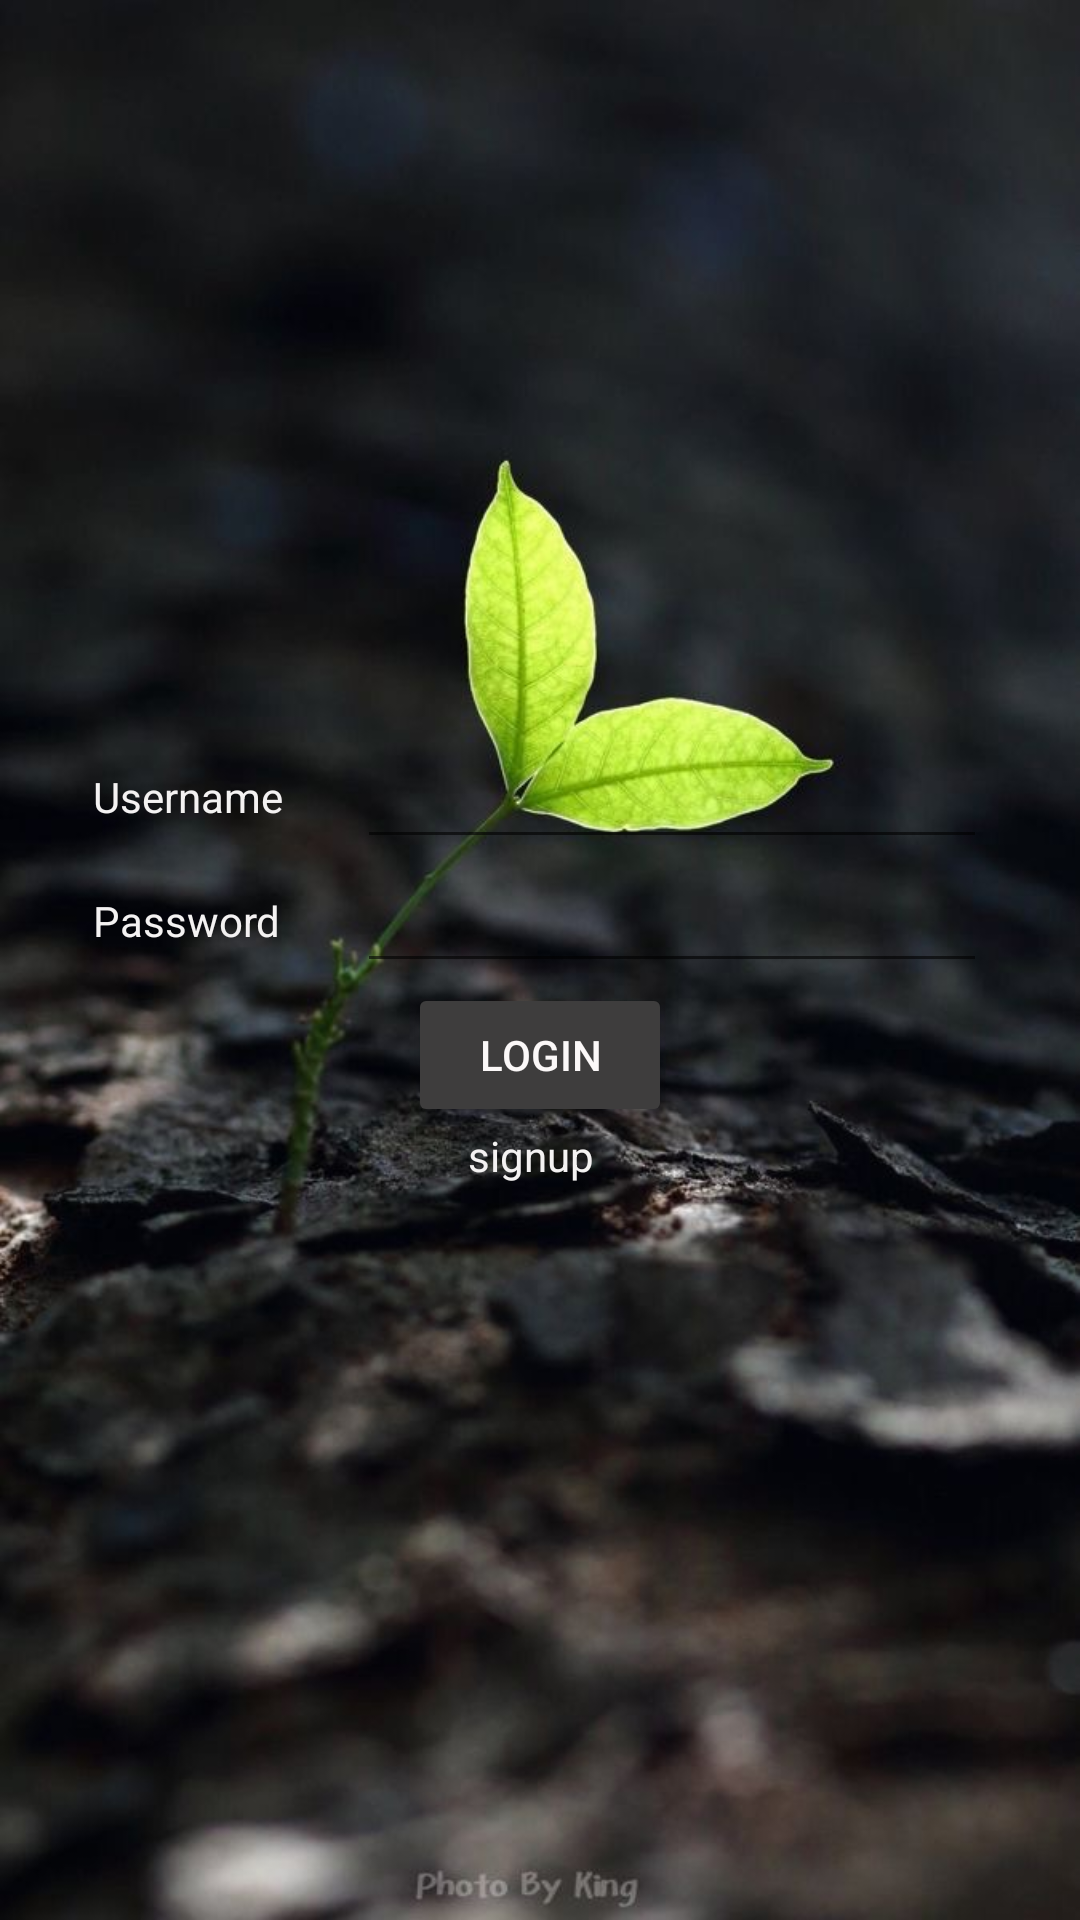

This screen was rendered from an Android layout file. Write that file and the resources it references.
<!-- AndroidManifest.xml: application theme Theme.AgroAgventure -->
<!-- res/layout/activity_login.xml -->
<?xml version="1.0" encoding="utf-8"?>
    <LinearLayout  xmlns:android="http://schemas.android.com/apk/res/android"
        xmlns:app="http://schemas.android.com/apk/res-auto"
        xmlns:tools="http://schemas.android.com/tools"
        android:layout_width="match_parent"
        android:layout_height="match_parent"
    android:background="@drawable/login"
        android:orientation="vertical">

    <TableLayout
        android:layout_width="match_parent"
        android:layout_height="match_parent"
        android:backgroundTint="#FFFFFF"
        android:gravity="center">

        <TableRow
            android:layout_width="match_parent"
            android:layout_height="match_parent"
            android:gravity="center">

            <TextView
                android:id="@+id/textView2"
                android:layout_width="wrap_content"
                android:layout_height="wrap_content"
                android:text="Username"
                android:textColor="#F4F2F2" />

            <EditText
                android:id="@+id/editTextTextPersonName9"
                android:layout_width="wrap_content"
                android:layout_height="wrap_content"
                android:ems="10"
                android:inputType="textPersonName"
                android:textColor="#EFEAEA" />

        </TableRow>

        <TableRow
            android:layout_width="match_parent"
            android:layout_height="match_parent"
            android:gravity="center">

            <TextView
                android:id="@+id/textView3"
                android:layout_width="wrap_content"
                android:layout_height="wrap_content"
                android:text="Password"
                android:textColor="#F4F2F2" />

            <EditText
                android:id="@+id/editTextTextPassword3"
                android:layout_width="197dp"
                android:layout_height="wrap_content"
                android:ems="10"
                android:inputType="textPassword"
                android:textColor="#EFEAEA" />

        </TableRow>

        <TableRow
            android:layout_width="match_parent"
            android:layout_height="match_parent"
            android:gravity="center">

            <Button
                android:id="@+id/button4"
                android:layout_width="wrap_content"
                android:layout_height="wrap_content"
                android:backgroundTint="#3E3D3D"
                android:text="login"
                android:textColor="#FBF8F8"
                android:textColorHighlight="#030304" />
        </TableRow>

        <TableRow
            android:layout_width="match_parent"
            android:layout_height="match_parent"
            android:gravity="center">

            <TextView
                android:id="@+id/textView5"
                android:layout_width="wrap_content"
                android:layout_height="wrap_content"
                android:text="      signup"
                android:textColor="#F4F2F2" />
        </TableRow>
    </TableLayout>

</LinearLayout>
<!-- resources referenced by this layout -->
<resources>
  <!-- drawable login: jpg bitmap (drawable, 80038 bytes) -->
  <style name="Theme.AgroAgventure" parent="Theme.MaterialComponents.DayNight.DarkActionBar">
          
          <item name="colorPrimary">@color/purple_500</item>
          <item name="colorPrimaryVariant">@color/purple_700</item>
          <item name="colorOnPrimary">@color/white</item>
          
          <item name="colorSecondary">@color/teal_200</item>
          <item name="colorSecondaryVariant">@color/teal_700</item>
          <item name="colorOnSecondary">@color/black</item>
          
          <item name="android:statusBarColor" tools:targetApi="l">?attr/colorPrimaryVariant</item>
          
      </style>
  <color name="purple_500">#3E3D3D</color>
  <color name="purple_700">#3E3D3D</color>
  <color name="white">#FFFFFFFF</color>
  <color name="teal_200">#FF03DAC5</color>
  <color name="teal_700">#FF018786</color>
  <color name="black">#FF000000</color>
</resources>
